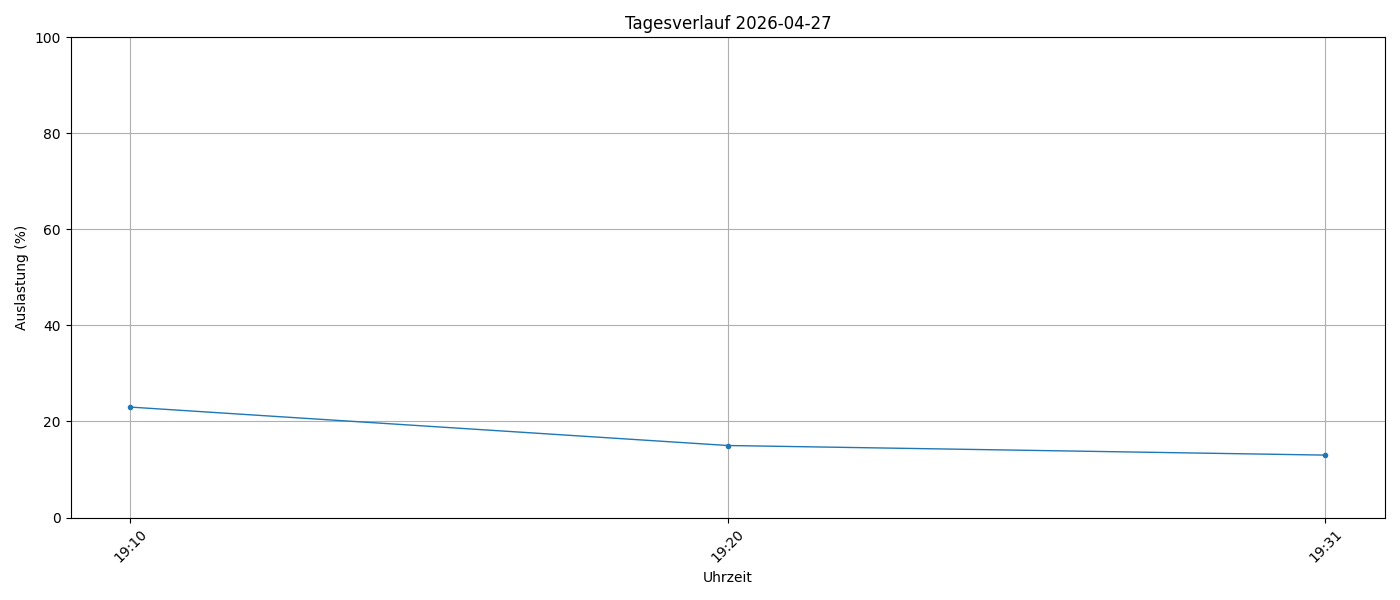

The table this chart was drawn from, first rows:
timestamp, load_percent
2026-04-27 19:10:01, 23
2026-04-27 19:20:01, 15
2026-04-27 19:31:33, 13
